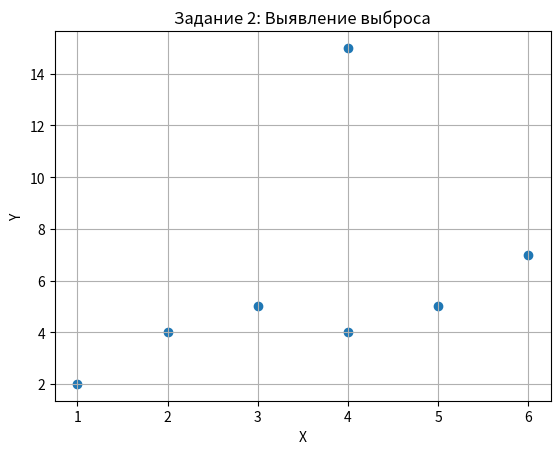

Here is the Python script that generated this plot:
import numpy as np
import matplotlib.pyplot as plt

x = np.array([1, 2, 3, 4, 5, 6])
y = np.array([2, 4, 5, 4, 5, 7])

x_new = np.append(x, 4)
y_new = np.append(y, 15)

plt.figure()
plt.scatter(x_new, y_new)
plt.title("Задание 2: Выявление выброса")
plt.xlabel("X")
plt.ylabel("Y")
plt.grid()
plt.show()

print("Добавлена точка (4, 15)")
print("Эта точка является выбросом, так как она сильно удалена от остальных точек.")
print("Она может исказить общий анализ данных и повлиять на корреляцию.")
